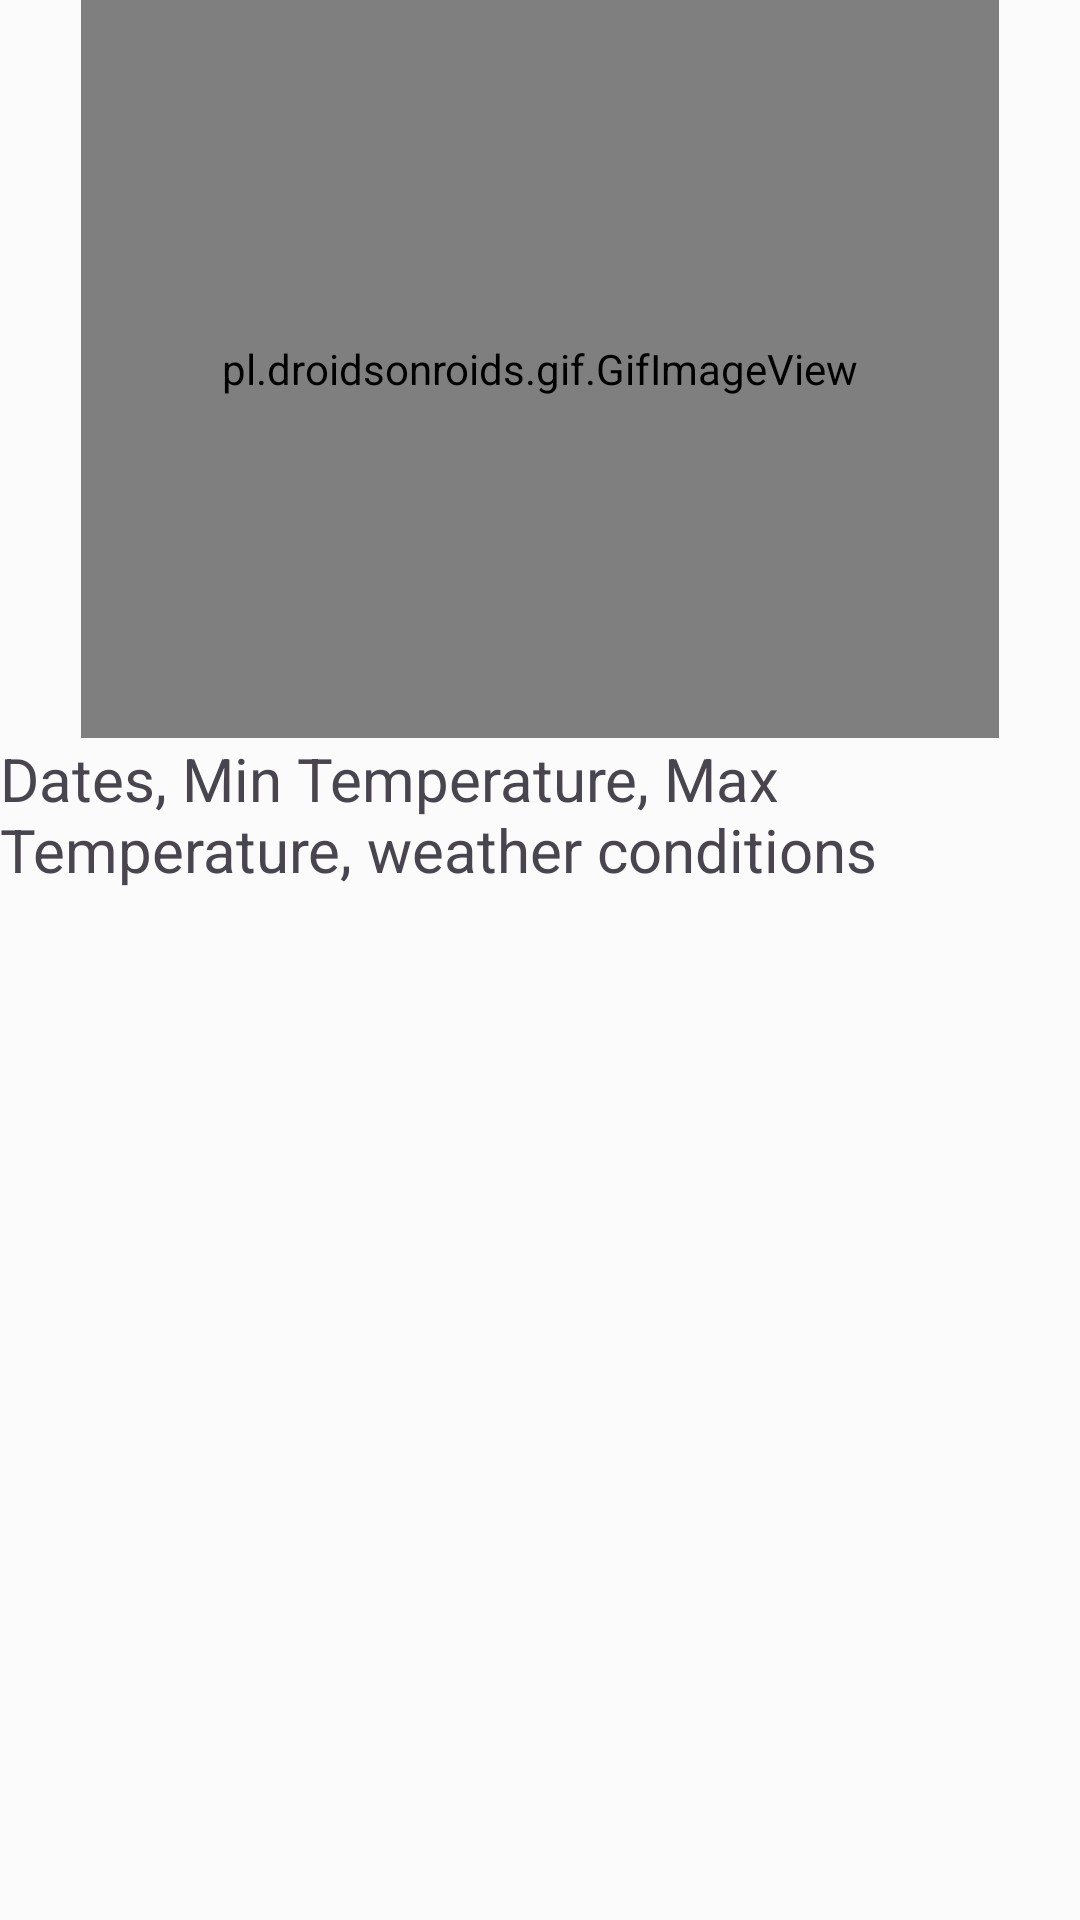

Android layout source for this screen:
<!-- AndroidManifest.xml: application theme Theme.WeatherExamApp -->
<!-- res/layout/activity_detailed_view.xml -->
<?xml version="1.0" encoding="utf-8"?>
<androidx.constraintlayout.widget.ConstraintLayout xmlns:android="http://schemas.android.com/apk/res/android"
    xmlns:app="http://schemas.android.com/apk/res-auto"
    xmlns:tools="http://schemas.android.com/tools"
    android:id="@+id/main"
    android:layout_width="match_parent"
    android:layout_height="match_parent"
    android:background="#FBFBFB"
    tools:context=".DetailedView">


    <pl.droidsonroids.gif.GifImageView
        android:id="@+id/imageView"
        android:layout_width="306dp"
        android:layout_height="246dp"
        android:src="@drawable/iconsun"
        app:layout_constraintEnd_toEndOf="parent"
        app:layout_constraintStart_toStartOf="parent"
        app:layout_constraintTop_toTopOf="parent"
        tools:ignore="MissingClass" />

    <TextView
        android:id="@+id/textView"
        android:layout_width="match_parent"
        android:layout_height="wrap_content"
        android:paddingBottom="16dp"
        android:textSize="20dp"
        android:text="Dates, Min Temperature, Max Temperature, weather conditions"
        app:layout_constraintEnd_toEndOf="parent"
        app:layout_constraintStart_toStartOf="parent"
        app:layout_constraintTop_toBottomOf="@+id/imageView" />

    <TextView
        android:id="@+id/dataTextView"
        android:layout_width="match_parent"
        android:layout_height="wrap_content"
        android:paddingBottom="16dp"
        android:textSize="25dp"
        app:layout_constraintEnd_toEndOf="parent"
        app:layout_constraintStart_toStartOf="parent"
        app:layout_constraintTop_toBottomOf="@+id/textView" />


    <Button
        android:id="@+id/backBtn"
        android:layout_width="wrap_content"
        android:layout_height="wrap_content"
        android:layout_marginTop="650dp"
        android:backgroundTint="@color/black"
        android:text="Back"
        android:textSize="25dp"
        app:layout_constraintEnd_toEndOf="parent"
        app:layout_constraintStart_toStartOf="parent"
        app:layout_constraintTop_toTopOf="parent" />

</androidx.constraintlayout.widget.ConstraintLayout>
<!-- resources referenced by this layout -->
<resources>
  <style name="Theme.WeatherExamApp" parent="Base.Theme.WeatherExamApp" />
  <style name="Base.Theme.WeatherExamApp" parent="Theme.Material3.DayNight.NoActionBar">
          
          
      </style>
  <!-- not gathered from this repository: default colours our renderer supplied (Android Studio template values) -->
  <color name="black">#FF000000</color>
</resources>
